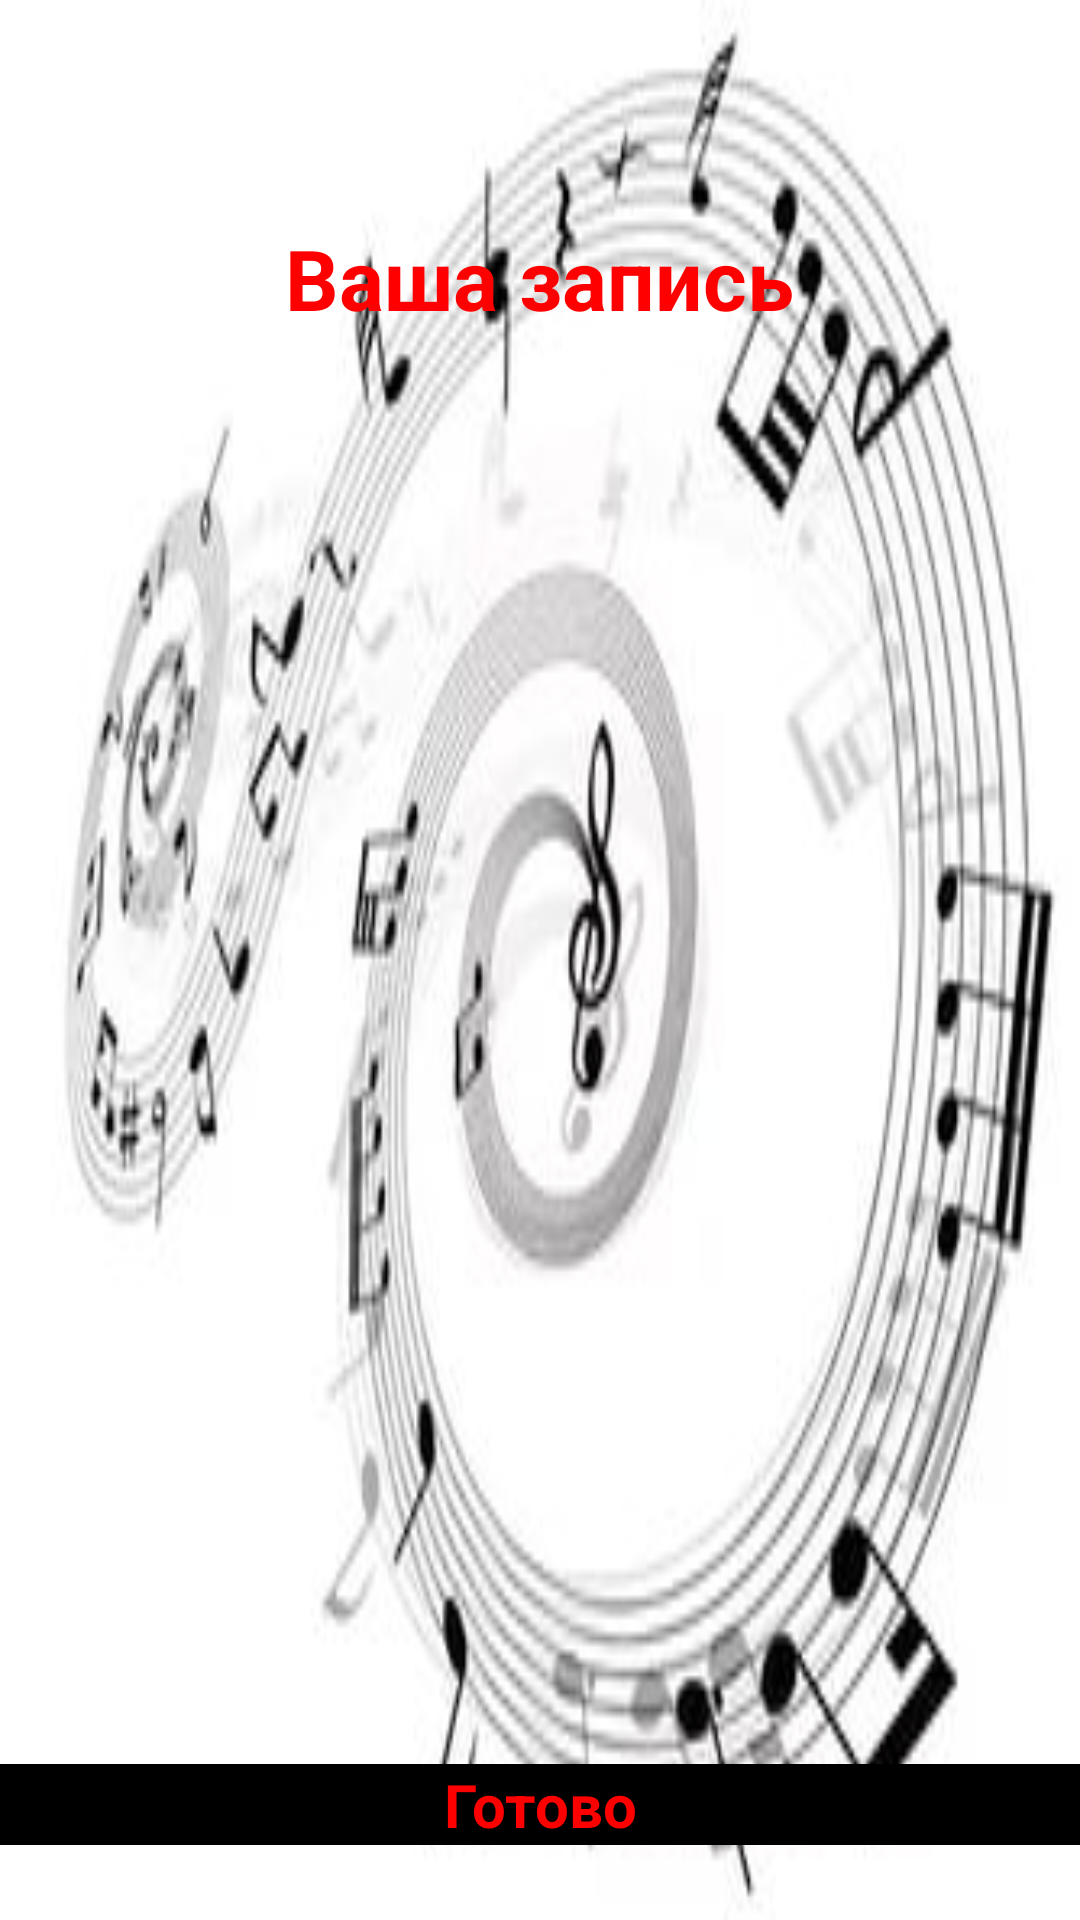

Reconstruct the res/layout file that produces this screen, plus the resources it refers to.
<!-- AndroidManifest.xml: application theme MyTheme -->
<!-- res/layout/choice.xml -->
<RelativeLayout xmlns:android="http://schemas.android.com/apk/res/android"
    xmlns:tools="http://schemas.android.com/tools"
    android:layout_width="match_parent"
    android:layout_height="match_parent"
    tools:context="${relativePackage}.${activityClass}" >

    <TextView
        android:id="@+id/textView1"
        android:layout_width="wrap_content"
        android:layout_height="wrap_content"
        android:layout_alignParentTop="true"
        android:layout_centerHorizontal="true"
        android:layout_marginTop="74dp"
        android:textSize="28sp"
        android:textColor="#FF0000"
        android:textStyle="bold"
        android:text="@string/your_record" />

    <LinearLayout
        android:id="@+id/linearLayout1"
        android:layout_width="wrap_content"
        android:layout_height="wrap_content"
        android:layout_below="@+id/textView1"
        android:layout_centerHorizontal="true"
        android:layout_marginTop="83dp" >

        <ImageButton
            android:id="@+id/imageButtonPlayRec"
            android:layout_width="162dp"
            android:layout_height="wrap_content"
            android:adjustViewBounds="true"
            android:scaleType="fitXY"
            android:src="@drawable/play" />

        <ImageButton
            android:id="@+id/imageButtonBack"
            android:layout_width="wrap_content"
            android:layout_height="wrap_content"
            android:adjustViewBounds="true"
            android:scaleType="fitXY"
            android:src="@drawable/record" />

    </LinearLayout>

    <Button
        android:id="@+id/buttonSubmit"
        style="@style/Buttons"
        android:layout_width="fill_parent"
        android:layout_height="wrap_content"
        android:layout_alignParentBottom="true"
        android:layout_alignParentLeft="true"
        android:layout_marginBottom="25dp"
        android:gravity="center"
        android:text="@string/submit" />

</RelativeLayout>
<!-- resources referenced by this layout -->
<resources>
  <string name="submit">Готово</string>
  <string name="your_record">Ваша запись</string>
  <style name="Buttons">
          <item name="android:background">#000000</item>
          <item name="android:textSize">20sp</item>
          <item name="android:textStyle">bold</item>
          <item name="android:textColor">#FF0000</item>
      </style>
  <style name="MyTheme">
          <item name="android:windowNoTitle">true</item>
          <item name="android:windowBackground">@drawable/back</item>
      </style>
  <!-- drawable back: jpg bitmap (drawable, 14632 bytes) -->
</resources>
